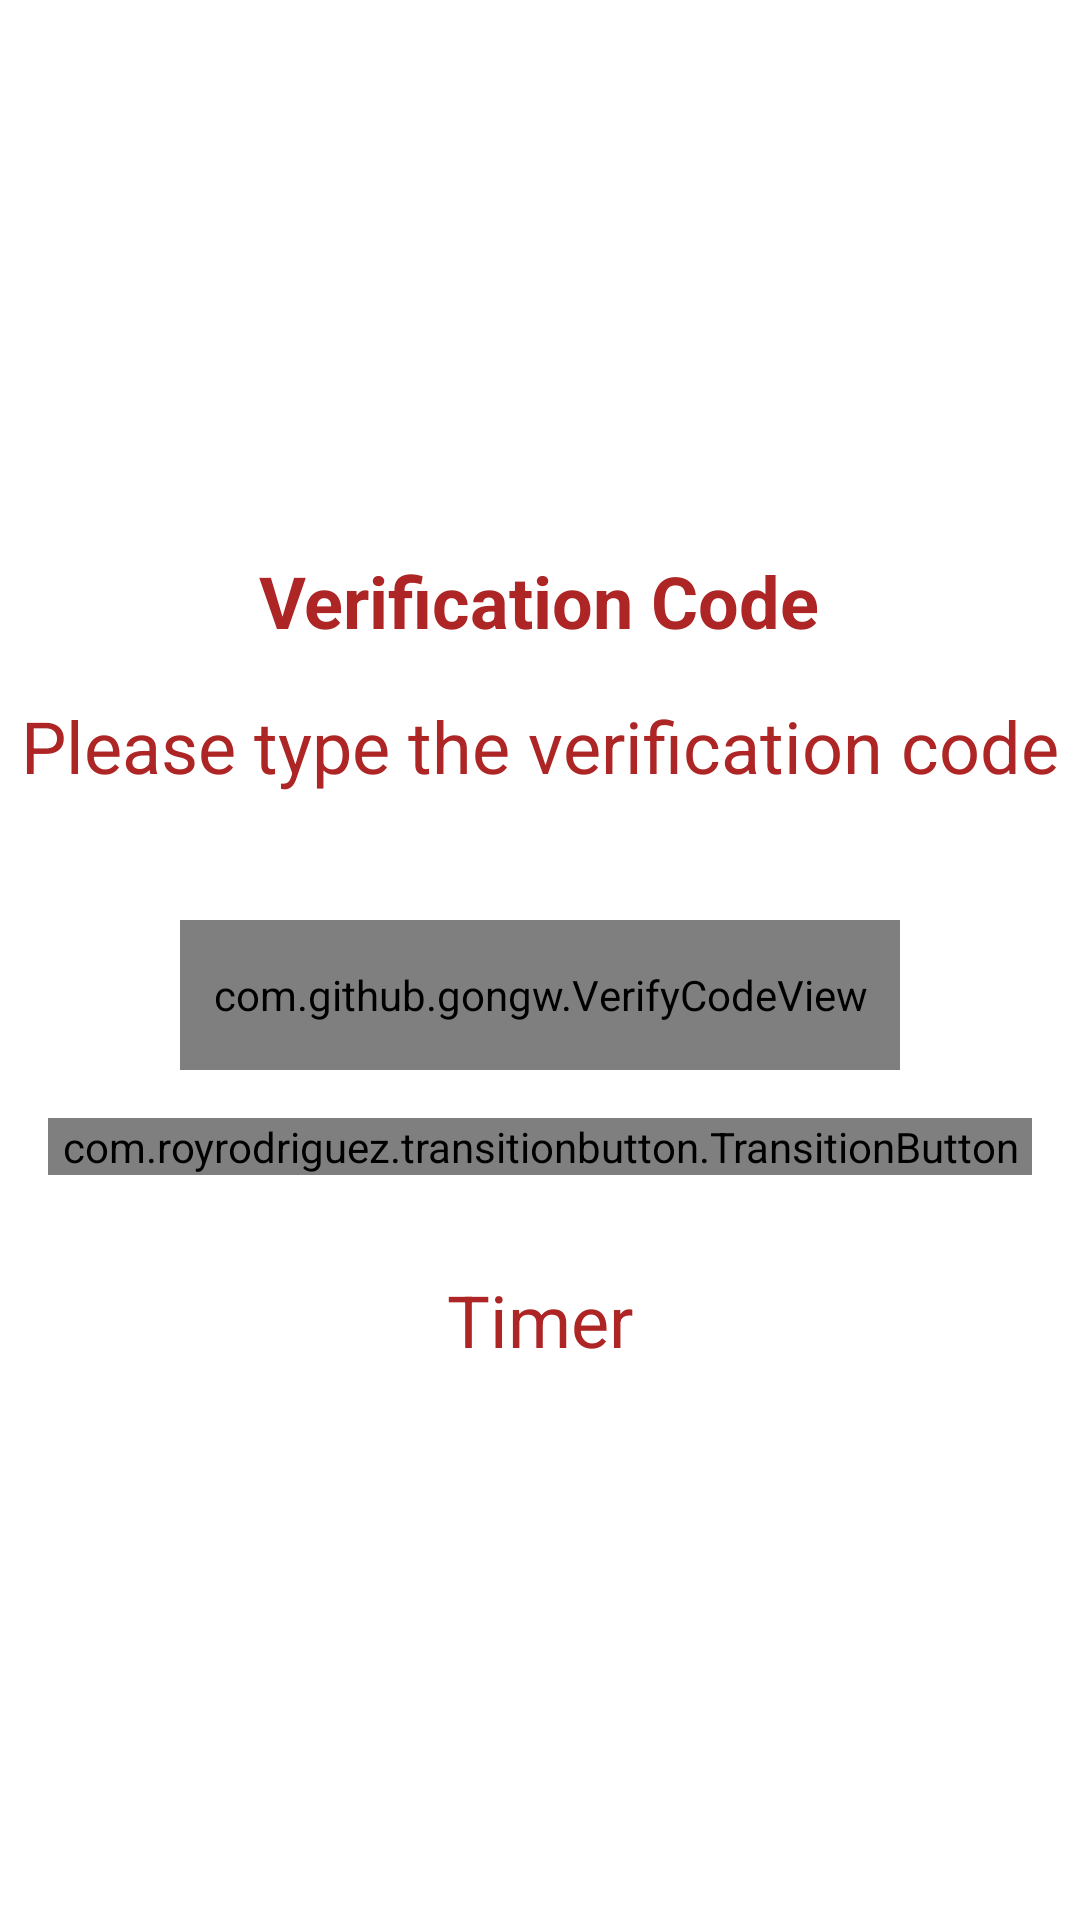

The Android layout XML behind this screen, and the referenced resources:
<!-- AndroidManifest.xml: application theme Theme.EAuction -->
<!-- res/layout/activity_verify_code.xml -->
<?xml version="1.0" encoding="utf-8"?>
<LinearLayout xmlns:android="http://schemas.android.com/apk/res/android"
    xmlns:app="http://schemas.android.com/apk/res-auto"
    xmlns:tools="http://schemas.android.com/tools"
    android:layout_width="match_parent"
    android:layout_height="match_parent"
    tools:context=".ResetPasswordActivity"
    android:orientation="vertical"
    android:layout_gravity="center"
    android:gravity="center"
    >

    <TextView
        android:layout_width="wrap_content"
        android:layout_height="wrap_content"
        android:text="Verification Code"
        android:textColor="@color/PrimaryRedColor"
        android:textSize="24sp"
        android:textStyle="bold"
         />
    <TextView
        android:layout_width="wrap_content"
        android:layout_height="wrap_content"
        android:text="Please type the verification code"
        android:textColor="@color/PrimaryRedColor"
        android:textSize="24sp"
        android:layout_marginTop="16sp"
        />

    <com.github.gongw.VerifyCodeView
        android:id="@+id/EtOTPCode"
        android:layout_width="240dp"
        android:layout_height="50dp"
        android:layout_marginTop="42dp"
        app:vcTextColor="#b63b21"
        app:vcTextCount="6"
        app:vcTextSize="36sp"
        app:vcDividerWidth="16dp"
        app:vcWrapper="centerLine"
        app:vcWrapperColor="#313335"
        app:vcNextWrapperColor="#b63b21"
        app:vcWrapperStrokeWidth="2dp" />


    <com.royrodriguez.transitionbutton.TransitionButton
        android:id="@+id/VerifyCodeBtn"
        android:layout_width="match_parent"
        android:layout_height="wrap_content"
        android:text="@string/verify_code"
        android:textColor="@android:color/white"
        app:defaultColor="@color/PrimaryRedColor"
        app:loaderColor="@android:color/white"
        android:layout_margin="16sp"
        />

    <TextView
        android:id="@+id/EtTimer"
        android:layout_width="wrap_content"
        android:layout_height="wrap_content"
        android:text="Timer"
        android:textColor="@color/PrimaryRedColor"
        android:textSize="24sp"
        android:layout_marginTop="16sp"
        />

</LinearLayout>
<!-- resources referenced by this layout -->
<resources>
  <color name="PrimaryRedColor">#AD2525</color>
  <string name="verify_code">Verify Code</string>
  <style name="Theme.EAuction" parent="Theme.MaterialComponents.DayNight.DarkActionBar">
          
          <item name="colorPrimary">@color/PrimaryPeachyColor</item>
          <item name="colorPrimaryVariant">@color/PrimaryPeachyColor</item>
          <item name="colorOnPrimary">@color/PrimaryPeachyColor</item>
          
          <item name="colorSecondary">@color/teal_200</item>
          <item name="colorSecondaryVariant">@color/teal_700</item>
          <item name="colorOnSecondary">@color/black</item>
          
          <item name="android:statusBarColor" tools:targetApi="l">?attr/colorPrimaryVariant</item>
          
      </style>
  <color name="PrimaryPeachyColor">#D7A8A2</color>
  <color name="teal_200">#FF03DAC5</color>
  <color name="teal_700">#FF018786</color>
  <color name="black">#FF000000</color>
</resources>
